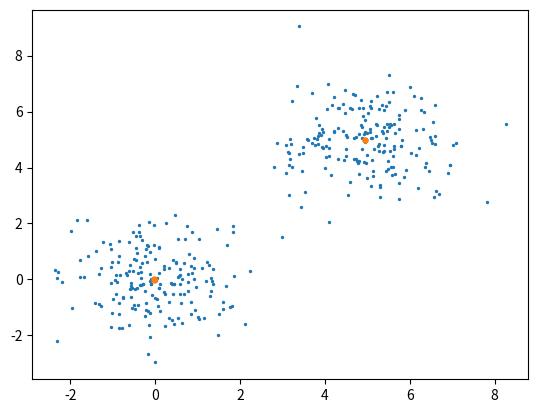

Here is the Python script that generated this plot:
from scipy.stats import norm
import numpy as np
import matplotlib.pyplot as plt

class MeanShiftClustering(object):
    """
    Follow descriptions in http://homepages.inf.ed.ac.uk/rbf/CVonline/LOCAL_COPIES/TUZEL1/MeanShift.pdf
    """
    def __init__(self, k, bandwidth, kernel='Gaussian', max_iter=100, eps=0.1):
        self.kernel = kernel
        self.bandwidth = bandwidth
        self.k = k
        self.max_iter = max_iter
        self.eps = eps
        self.center = None
        self.kernel_func = None
        self.initialize_kernel()

    def initialize_kernel(self):
        if self.kernel == 'Gaussian':
            self.kernel_func = lambda x:  norm(0, self.bandwidth).pdf(np.sum(x ** 2, axis=1))
        else:
            raise NotImplementedError("Kernel not supported")

    def shift_mean(self, points, xt):
        """
        Shift mean to find mode
        """
        dist = self.kernel_func(points - xt)[:, None]
        xt = np.matmul(dist.T, points) / np.sum(dist)
        return xt

    def fit(self, points):
        # select k points as initial values
        np.random.shuffle(points)
        self.center = points[:self.k, :]

        # shift distance to control convergence
        d_shift = 100 * self.eps
        i = 0
        while i < self.max_iter and d_shift > self.eps:
            prev_center = np.copy(self.center)
            for idx, c in enumerate(self.center):
                self.center[idx, :] = self.shift_mean(points, c)

            d_shift = np.sum((prev_center - self.center) ** 2)
            i += 1

        self.visalize_cluster(points)

    def visalize_cluster(self, points):
        plt.scatter(points[:, 0], points[:, 1], s=2)
        plt.scatter(self.center[:, 0], self.center[:, 1], s=10)
        plt.show()


if __name__ == '__main__':
    cluster_1 = np.hstack((np.random.normal(0, 1, size=(200, 1)), np.random.normal(0, 1, size=(200, 1))))
    cluster_2 = np.hstack((np.random.normal(5, 1, size=(200, 1)), np.random.normal(5, 1, size=(200, 1))))

    points = np.vstack((cluster_1, cluster_2))

    mdl = MeanShiftClustering(10, 5, max_iter=100, eps=0.01)
    mdl.fit(points)
